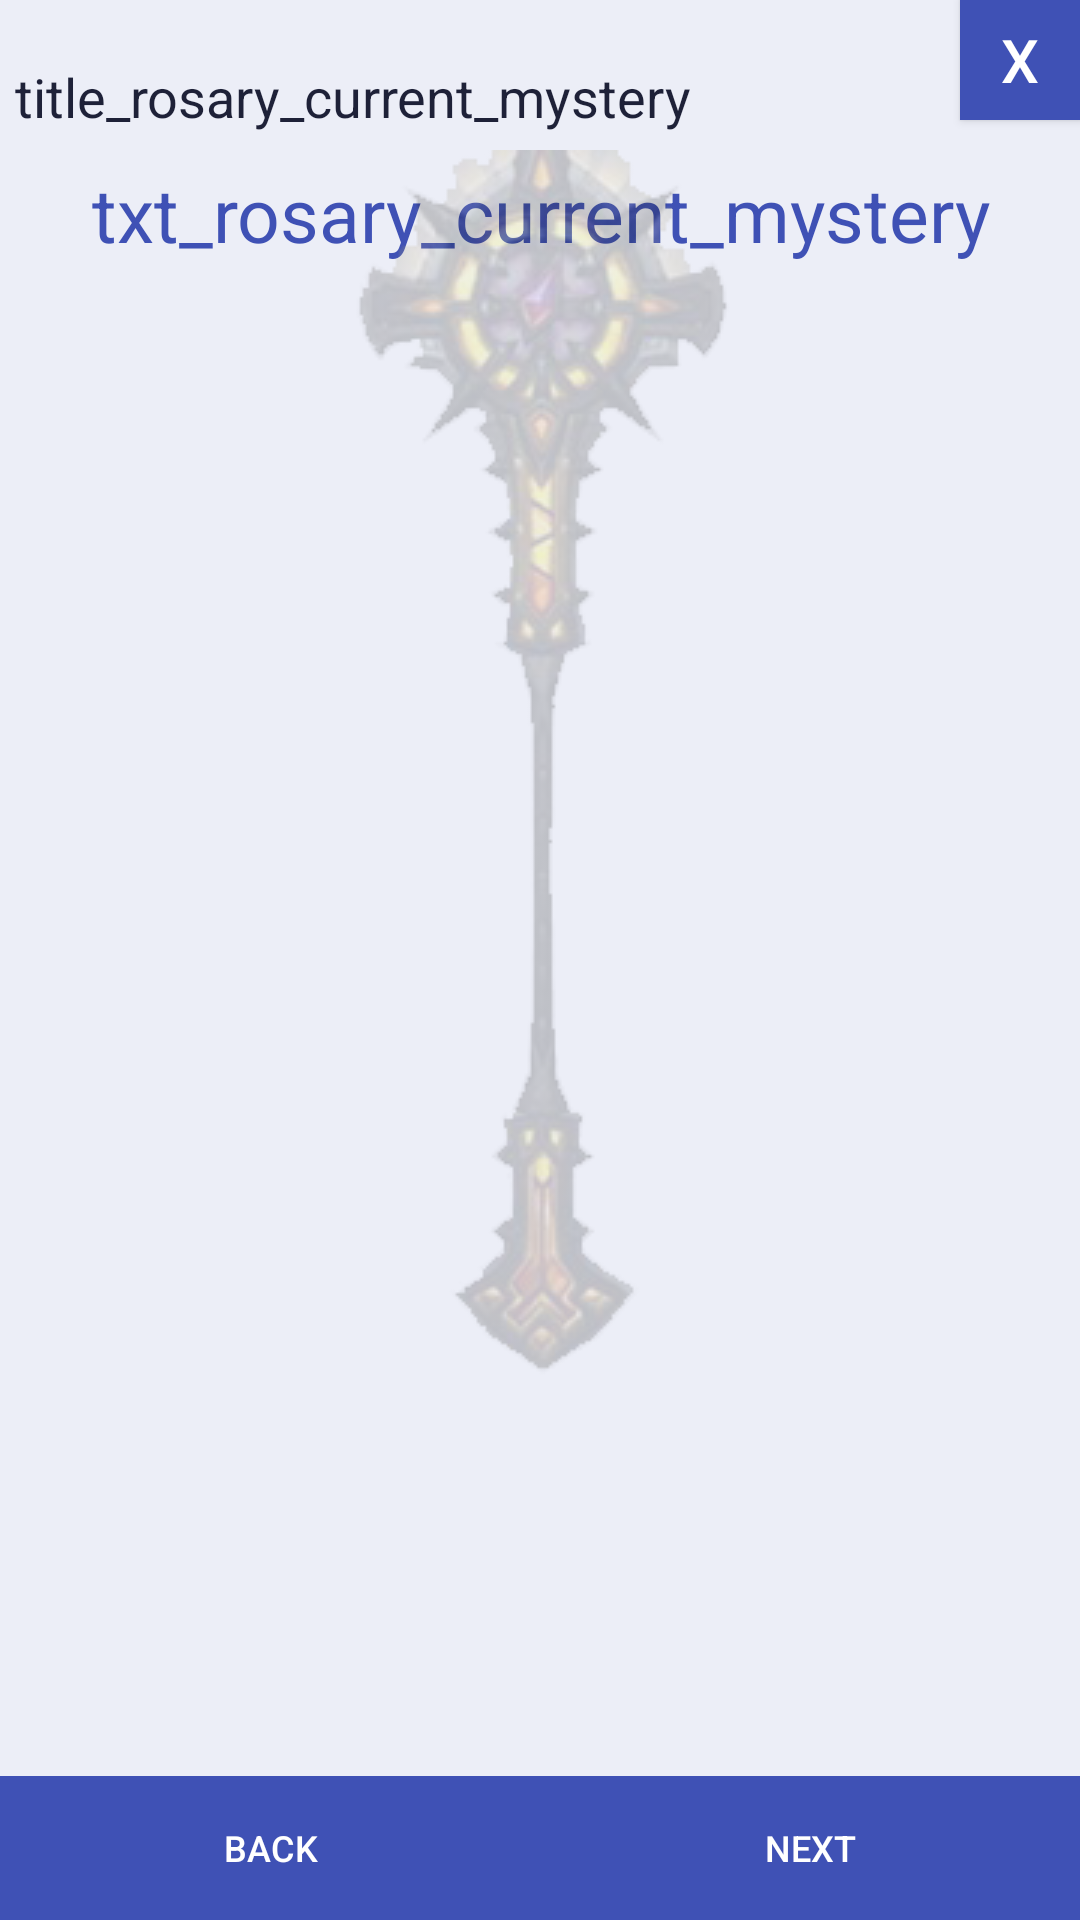

Layout XML and referenced resources for this Android screen:
<!-- AndroidManifest.xml: application theme AppTheme -->
<!-- res/layout/rosary_current_mystery_activity.xml -->
<?xml version="1.0" encoding="utf-8"?>
<RelativeLayout xmlns:android="http://schemas.android.com/apk/res/android"
    xmlns:app="http://schemas.android.com/apk/res-auto"
    xmlns:tools="http://schemas.android.com/tools"
    android:layout_width="match_parent"
    android:layout_height="match_parent"
    android:background="@color/colorBackground"
    app:layout_behavior="@string/appbar_scrolling_view_behavior"
    tools:context="com.prayers.app.activity.rosary.RosaryCurrentMysteryActivity">

    <TextView
        android:id="@+id/title_rosary_current_mystery"
        android:layout_width="match_parent"
        android:layout_height="wrap_content"
        android:layout_alignParentTop="true"
        android:layout_marginStart="@dimen/margin_left"
        android:layout_marginEnd="@dimen/margin_right"
        android:gravity="start"
        android:paddingTop="@dimen/margin_top"
        android:text="title_rosary_current_mystery"
        android:textSize="@dimen/text_size_18" />

    <TextView
        android:id="@+id/txt_rosary_current_mystery"
        android:layout_width="match_parent"
        android:layout_height="wrap_content"
        android:layout_below="@+id/title_rosary_current_mystery"
        android:layout_marginStart="@dimen/margin_left"
        android:layout_marginEnd="@dimen/margin_right"
        android:gravity="center_horizontal"
        android:paddingTop="@dimen/margin_10"
        android:text="txt_rosary_current_mystery"
        android:textAlignment="center"
        android:textColor="@color/colorPrimary"
        android:textSize="@dimen/text_size_25" />

    <ScrollView
        android:id="@+id/navigation"
        android:layout_width="match_parent"
        android:layout_height="match_parent"
        android:layout_above="@+id/nav_buttons"
        android:layout_below="@+id/txt_rosary_current_mystery"
        android:layout_alignParentStart="true">

        <androidx.recyclerview.widget.RecyclerView
            android:id="@+id/view_paragraphs"
            android:layout_width="wrap_content"
            android:layout_height="wrap_content"
            android:paddingTop="@dimen/margin_40"
            android:paddingBottom="@dimen/margin_40"
            android:scrollbars="vertical" />
    </ScrollView>

    <ImageView
        android:id="@+id/rosary_mysteries_background"
        android:layout_width="wrap_content"
        android:layout_height="wrap_content"
        android:layout_alignParentTop="true"
        android:layout_centerHorizontal="true"
        android:alpha="0.2"
        android:paddingTop="@dimen/margin_50"
        app:srcCompat="@mipmap/lights_wrath_2_vert" />

    <Button
        android:id="@+id/btn_home"
        android:layout_width="@dimen/width_close_40"
        android:layout_height="@dimen/height_close_40"
        android:layout_alignParentTop="true"
        android:layout_alignParentEnd="true"
        android:background="@drawable/round"
        android:paddingLeft="@dimen/button_padding"
        android:paddingRight="@dimen/button_padding"
        android:text="@string/txt_close"
        android:textColor="@color/colorText"
        android:textSize="@dimen/close_text_size_20" />

    <LinearLayout
        android:id="@+id/nav_buttons"
        android:layout_width="match_parent"
        android:layout_height="wrap_content"
        android:layout_alignParentStart="true"
        android:layout_alignParentBottom="true"
        android:orientation="horizontal">

        <LinearLayout
            android:layout_width="match_parent"
            android:layout_height="match_parent"
            android:layout_weight="1"
            android:orientation="vertical">

            <Button
                android:id="@+id/btn_prev"
                android:layout_width="match_parent"
                android:layout_height="wrap_content"
                android:background="@drawable/round"
                android:paddingLeft="@dimen/button_padding"
                android:paddingRight="@dimen/button_padding"
                android:text="@string/txt_prev"
                android:textColor="@color/colorText"
                android:textSize="@dimen/text_size_12" />
        </LinearLayout>

        <LinearLayout
            android:layout_width="match_parent"
            android:layout_height="match_parent"
            android:layout_weight="1"
            android:orientation="vertical">

            <Button
                android:id="@+id/btn_next"
                android:layout_width="match_parent"
                android:layout_height="wrap_content"
                android:background="@drawable/round"
                android:paddingLeft="@dimen/button_padding"
                android:paddingRight="@dimen/button_padding"
                android:text="@string/txt_next"
                android:textColor="@color/colorText"
                android:textSize="@dimen/text_size_12" />
        </LinearLayout>
    </LinearLayout>
</RelativeLayout>
<!-- resources referenced by this layout -->
<resources>
  <color name="colorBackground">#ECEEF7</color>
  <color name="colorPrimary">#3F51B5</color>
  <color name="colorText">#FFFFFF</color>
  <dimen name="button_padding">10sp</dimen>
  <dimen name="close_text_size_20">20sp</dimen>
  <dimen name="height_close_40">40sp</dimen>
  <dimen name="margin_10">10sp</dimen>
  <dimen name="margin_40">40sp</dimen>
  <dimen name="margin_50">50sp</dimen>
  <dimen name="margin_left">5sp</dimen>
  <dimen name="margin_right">5sp</dimen>
  <dimen name="margin_top">20sp</dimen>
  <dimen name="text_size_12">12sp</dimen>
  <dimen name="text_size_18">18sp</dimen>
  <dimen name="text_size_25">25sp</dimen>
  <dimen name="width_close_40">40sp</dimen>
  <!-- drawable round (drawable) -->
  <?xml version="1.0" encoding="utf-8"?>
  <ripple xmlns:android="http://schemas.android.com/apk/res/android"
      android:color="@color/colorRipple">
      <item>
          <selector>
              <item android:state_pressed="true">
                  <shape android:shape="rectangle">
                      <corners android:radius="@dimen/button_corner_radius" />
                      <solid android:color="@color/colorButtonPrimaryPressed" />
                  </shape>
              </item>
              <item android:state_enabled="false">
                  <shape android:shape="rectangle">
                      <corners android:radius="@dimen/button_corner_radius" />
                      <solid android:color="@color/colorDivider" />
                  </shape>
              </item>
              <item>
                  <shape android:shape="rectangle">
                      <corners android:radius="@dimen/button_corner_radius" />
                      <solid android:color="@color/colorButtonPrimary" />
                  </shape>
              </item>
          </selector>
      </item>
  </ripple>
  <!-- mipmap lights_wrath_2_vert: png bitmap (mipmap, 52974 bytes) -->
  <string name="txt_close">X</string>
  <string name="txt_next">Next</string>
  <string name="txt_prev">Back</string>
  <style name="AppTheme" parent="Theme.MaterialComponents.Light.DarkActionBar.Bridge">
          <item name="colorPrimary">@color/colorPrimary</item>
          <item name="colorPrimaryDark">@color/colorPrimaryDark</item>
          <item name="colorAccent">@color/colorAccent</item>
          <item name="android:windowBackground">@color/colorBackground</item>
          <item name="android:textViewStyle">@style/AppTextView</item>
          
      </style>
  <color name="colorRipple">#33FFFFFF</color>
  <color name="colorButtonPrimaryPressed">#2C3D8E</color>
  <color name="colorDivider">#D7DAE6</color>
  <color name="colorButtonPrimary">#3F51B5</color>
  <color name="colorPrimaryDark">#2C3D8E</color>
  <color name="colorAccent">#D4A85A</color>
  <style name="AppTextView" parent="@android:style/Widget.TextView">
          <item name="android:textColor">@color/colorOnSurface</item>
          <item name="android:lineSpacingMultiplier">1.2</item>
      </style>
  <color name="colorOnSurface">#1E2138</color>
</resources>
